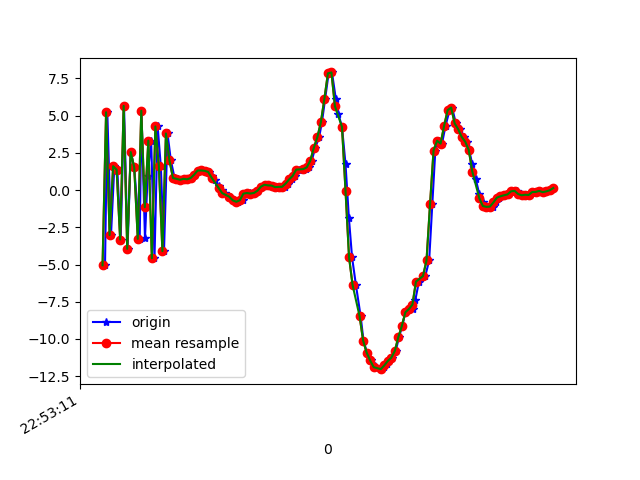

The file beside this chart, header and first rows:
1617835991254, 531634807483925, -5.050109, 0.058935165, 0.2659912
1617835991267, 531634826714695, 5.232, 2.088, -2.399
1617835991288, 531634845945465, -3.024, 0.2482, 5.338
1617835991307, 531634865176235, 1.61, 1.57, -7.352
1617835991324, 531634884407005, 1.365, 1.262, 8.283
1617835991343, 531634903637775, -3.321, 0.5001, -7.212
1617835991362, 531634922868545, 5.661, 2.176, 3.754
1617835991382, 531634942099315, -3.95, -0.01348, 1.277
1617835991400, 531634961330085, 2.555, 1.399, -5.684
1617835991420, 531634980560855, 1.521, 0.678, 8.405
1617835991451, 531634999791625, -3.279, 0.06319, -7.191
1617835991461, 531635019022395, 5.331, 1.603, 2.62
1617835991481, 531635038253165, -3.248, -0.1487, 3.407
1617835991496, 531635057483935, 0.9476, 0.9827, -7.484
1617835991516, 531635076714705, 3.325, 1.552, 7.621
1617835991535, 531635095945475, -4.582, 0.148, -2.318
1617835991553, 531635115176245, 4.278, 2.221, -4.222
1617835991571, 531635134407015, 1.595, 1.607, 7.884
1617835991589, 531635153637785, -4.105, 0.5883, -5.518
1617835991609, 531635172868555, 3.806, 2.344, -2.63
1617835991628, 531635192099325, 1.993, 1.612, -0.01025
1617835991649, 531635211330095, 0.8119, 1.429, -0.2071
1617835991668, 531635230560865, 0.7575, 1.152, 0.2039
1617835991686, 531635249791635, 0.6933, 1.207, 0.257
1617835991706, 531635269022405, 0.759, 0.9642, 0.3885
1617835991722, 531635288253175, 0.7252, 0.744, 0.6569
1617835991744, 531635307483945, 0.8073, 0.6339, 0.6679
1617835991764, 531635326714715, 1.035, 0.5591, 0.5379
1617835991789, 531635345945485, 1.315, 0.05866, 1.036
1617835991804, 531635365176255, 1.32, -0.2027, 1.305
1617835991824, 531635384407025, 1.295, -0.2672, 1.166
1617835991845, 531635403637795, 1.218, -0.8362, 1.442
1617835991862, 531635422868565, 0.967, -1.048, 1.328
1617835991879, 531635442099335, 0.686, -1.082, 0.8613
1617835991902, 531635461330105, 0.2474, -0.9117, 0.5741
1617835991918, 531635480560875, 0.009135, -0.2445, 0.06133
1617835991937, 531635499791645, -0.2047, -0.02938, -0.2689
1617835991965, 531635519022415, -0.4488, 0.1008, -0.7465
1617835991982, 531635538253185, -0.6579, 0.06785, -0.9668
1617835991998, 531635557483955, -0.7305, -0.2328, -0.8681
1617835992011, 531635576714725, -0.7845, -0.485, -0.6688
1617835992036, 531635595945495, -0.679, -0.706, -0.6347
1617835992054, 531635615176265, -0.2364, -0.8308, -0.6584
1617835992075, 531635634407035, -0.1956, -0.6681, -0.6974
1617835992087, 531635653637805, -0.2304, -0.3539, -0.5014
1617835992107, 531635672868575, -0.192, -0.09539, -0.5511
1617835992124, 531635692099345, -0.03894, 0.3069, -0.7086
1617835992143, 531635711330115, 0.2352, 0.5226, -0.8516
1617835992162, 531635730560885, 0.3602, 0.7748, -0.9392
1617835992182, 531635749791655, 0.3159, 0.8389, -0.8175
1617835992202, 531635769022425, 0.304, 0.7875, -0.9969
1617835992220, 531635788253195, 0.2256, 0.712, -1.05
1617835992237, 531635807483965, 0.1732, 0.6435, -1.109
1617835992258, 531635826714735, 0.2162, 0.5316, -1.13
1617835992277, 531635845945505, 0.223, 0.3253, -0.6976
1617835992295, 531635865176275, 0.4411, 0.2485, -0.5058
1617835992316, 531635884407045, 0.7226, 0.04257, -0.3117
1617835992332, 531635903637815, 0.9553, -0.1793, -0.1031
1617835992353, 531635922868585, 1.377, -0.1039, -0.2883
1617835992380, 531635942099355, 1.383, -0.1818, 0.2154
1617835992395, 531635961330125, 1.438, -0.2063, 0.4787
... 73 more rows
